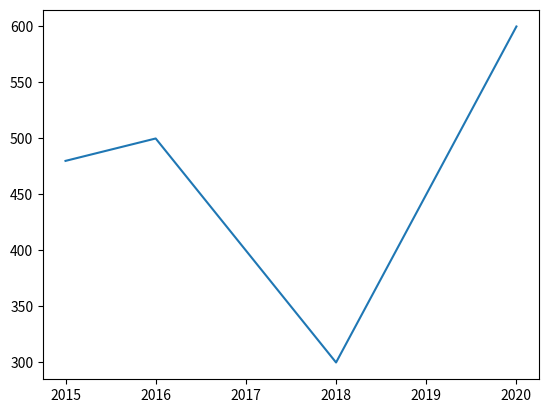

Here is the Python script that generated this plot:
import numpy as np
import pandas as pd
import matplotlib.pyplot as plt
import seaborn as sns


# univariante & bivarante
price=[480,500,400,300,450,600]
year=[2015,2016,2017,2018,2019,2020]
plt.plot(year,price)
plt.show()